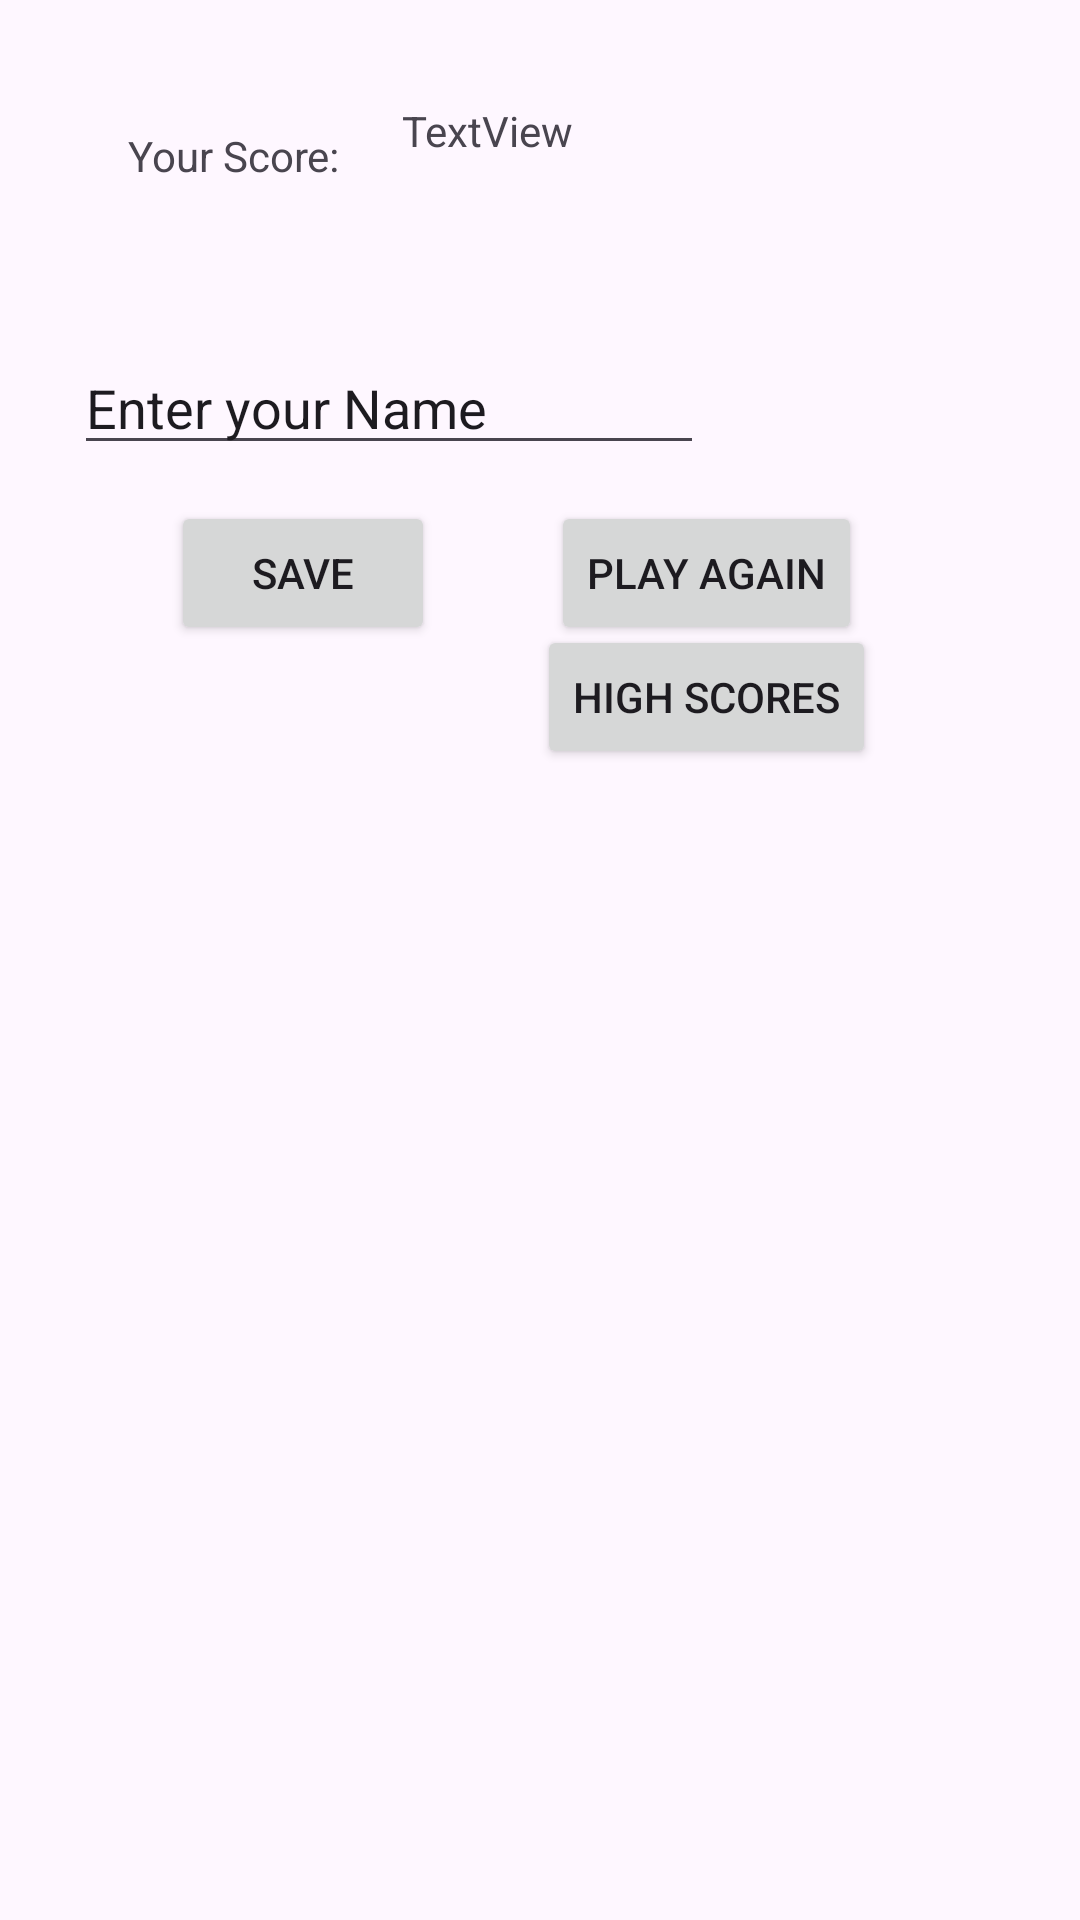

Android layout source for this screen:
<!-- AndroidManifest.xml: application theme Theme.FinalMADApp -->
<!-- res/layout/activity_game_over.xml -->
<?xml version="1.0" encoding="utf-8"?>
<androidx.constraintlayout.widget.ConstraintLayout xmlns:android="http://schemas.android.com/apk/res/android"
    xmlns:app="http://schemas.android.com/apk/res-auto"
    xmlns:tools="http://schemas.android.com/tools"
    android:layout_width="match_parent"
    android:layout_height="match_parent"
    tools:context=".GameOverActivity">
    <TextView
        android:id="@+id/score"
        android:layout_width="144dp"
        android:layout_height="83dp"
        android:text="TextView"
        app:layout_constraintBottom_toBottomOf="parent"
        app:layout_constraintEnd_toEndOf="parent"
        app:layout_constraintHorizontal_bias="0.621"
        app:layout_constraintStart_toStartOf="parent"
        app:layout_constraintTop_toTopOf="parent"
        app:layout_constraintVertical_bias="0.061" />

    <EditText
        android:id="@+id/editTextTextPersonName"
        android:layout_width="wrap_content"
        android:layout_height="wrap_content"
        android:ems="10"
        android:inputType="textPersonName"
        android:text="Enter your Name"
        app:layout_constraintBottom_toBottomOf="parent"
        app:layout_constraintEnd_toEndOf="parent"
        app:layout_constraintHorizontal_bias="0.164"
        app:layout_constraintStart_toStartOf="parent"
        app:layout_constraintTop_toTopOf="parent"
        app:layout_constraintVertical_bias="0.19" />

    <Button
        android:id="@+id/submitBtn"
        android:layout_width="wrap_content"
        android:layout_height="wrap_content"

        android:onClick="addHighScore"
        android:text="Save"
        app:layout_constraintBottom_toBottomOf="parent"
        app:layout_constraintEnd_toEndOf="parent"
        app:layout_constraintHorizontal_bias="0.21"
        app:layout_constraintStart_toStartOf="parent"
        app:layout_constraintTop_toTopOf="parent"
        app:layout_constraintVertical_bias="0.282" />

    <Button
        android:id="@+id/highscore"
        android:layout_width="wrap_content"
        android:layout_height="wrap_content"
        android:layout_marginEnd="68dp"
        android:onClick="getHighScore"
        android:text="High Scores"
        app:layout_constraintBottom_toBottomOf="parent"
        app:layout_constraintEnd_toEndOf="parent"
        app:layout_constraintTop_toTopOf="parent"
        app:layout_constraintVertical_bias="0.352" />

    <TextView
        android:id="@+id/textView"
        android:layout_width="wrap_content"
        android:layout_height="wrap_content"
        android:text="Your Score:"
        app:layout_constraintBottom_toBottomOf="parent"
        app:layout_constraintEnd_toEndOf="parent"
        app:layout_constraintHorizontal_bias="0.147"
        app:layout_constraintStart_toStartOf="parent"
        app:layout_constraintTop_toTopOf="parent"
        app:layout_constraintVertical_bias="0.068" />

    <Button
        android:id="@+id/button"
        android:layout_width="wrap_content"
        android:layout_height="wrap_content"
        android:onClick="nextGame"
        android:text="Play Again"
        app:layout_constraintBottom_toBottomOf="parent"
        app:layout_constraintEnd_toEndOf="parent"
        app:layout_constraintHorizontal_bias="0.716"
        app:layout_constraintStart_toStartOf="parent"
        app:layout_constraintTop_toTopOf="parent"
        app:layout_constraintVertical_bias="0.282" />

    <ListView
        android:id="@+id/listview1"
        android:layout_width="391dp"
        android:layout_height="398dp"
        app:layout_constraintBottom_toBottomOf="parent"
        app:layout_constraintEnd_toEndOf="parent"
        app:layout_constraintHorizontal_bias="0.8"
        app:layout_constraintStart_toStartOf="parent"
        app:layout_constraintTop_toTopOf="parent"
        app:layout_constraintVertical_bias="0.951" />
</androidx.constraintlayout.widget.ConstraintLayout>
<!-- resources referenced by this layout -->
<resources>
  <style name="Theme.FinalMADApp" parent="Base.Theme.FinalMADApp" />
  <style name="Base.Theme.FinalMADApp" parent="Theme.Material3.DayNight.NoActionBar">
          
          
      </style>
</resources>
